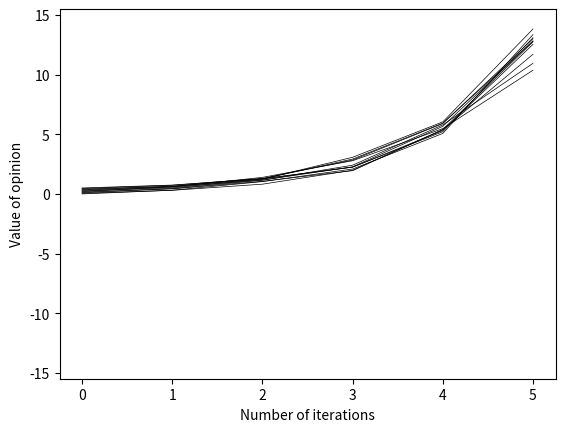

Reproduce this figure in Python.
import math
import numpy as np
import matplotlib.pyplot as plt

e            = math.e
intens_coe   =   0.1
occur_thresh =   0.2
agent_num    =    11
iterations   =    5

# Definition function: agents interact with each other
def Agents_interaction(agents,agent_num,occur_thresh,intens_coe):
    agents_nextrow = list(agents[-1])
    agents_nextrow = [round(i,8) for i in agents_nextrow]
    random_coe = np.random.rand(agent_num,agent_num)
    list_interact = []
    for i in range(agent_num):
        t = i + 1
        while t < agent_num:
            if random_coe[i,t] >= occur_thresh:
               list_interact.append([i,t])
            t += 1
    np.random.shuffle(list_interact)
    for j in list_interact:
        agents_nextrow[j[0]],agents_nextrow[j[1]] \
        = agents_nextrow[j[0]] + intens_coe \
            * pow(1,(-1*abs(agents_nextrow[j[0]])))\
                    *pow(1,-1*(abs(agents_nextrow[j[0]]-agents_nextrow[j[1]]))) * agents_nextrow[j[1]],\
          agents_nextrow[j[1]] + intens_coe \
              * pow(1,(-1*abs(agents_nextrow[j[1]])))\
                      *pow(1,-1*(abs(agents_nextrow[j[0]]-agents_nextrow[j[1]]))) *  agents_nextrow[j[0]]
    agents = np.append(agents,[agents_nextrow],axis=0)
    return  agents
#Definition function:  Draw pictures to show agents' opinions
def Agents_mapping(agents):
    n,m = agents.shape
    for y in range(m):
        plt.plot(range(n),agents[:,y],'k-',linewidth=0.5)
    plt.xlabel('Number of iterations')
    plt.ylabel('Value of opinion')
    plt.ylim([-15.5,15.5])
    plt.show


#Initializes the agents opinion
agents = np.array([np.random.rand(agent_num)])
if agent_num % 2 == 0:
    for i in range(agent_num):
        if i < agent_num/2:
            agents[0,i]=i*(0.5/agent_num)
        else:
            agents[0,i]=(i+1)*0.5/agent_num
else:
    for i in range(agent_num):
        agents[0,i]=i*0.5/(agent_num-1) 

#Play an iterative game
for x in range(iterations):
    
    agents = Agents_interaction(agents,agent_num,occur_thresh,intens_coe)


#Show the iterative game process in graph
Agents_mapping(agents)

